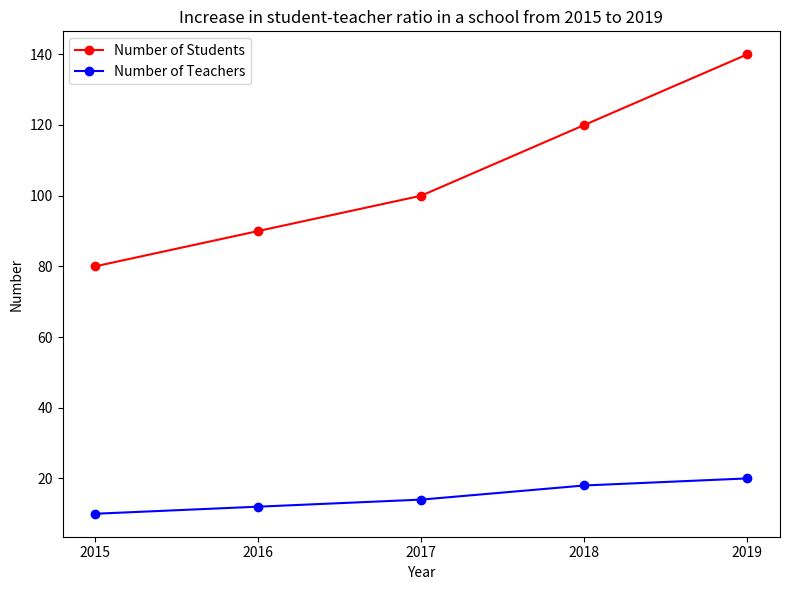

Source code (Python): (Note: this script raises an exception after producing the figure.)

import matplotlib.pyplot as plt
import numpy as np

x_data = [2015, 2016, 2017, 2018, 2019]
y1_data = [80, 90, 100, 120, 140]
y2_data = [10, 12, 14, 18, 20]

plt.figure(figsize=(8, 6))
ax = plt.subplot()
ax.set_xticks(x_data)
ax.plot(x_data, y1_data, label="Number of Students", c='r', marker='o')
ax.plot(x_data, y2_data, label="Number of Teachers", c='b', marker='o')

plt.title('Increase in student-teacher ratio in a school from 2015 to 2019')
plt.xlabel('Year')
plt.ylabel('Number')
ax.legend(loc='upper left')

plt.tight_layout()
plt.savefig('line chart/png/184.png')
plt.clf()
